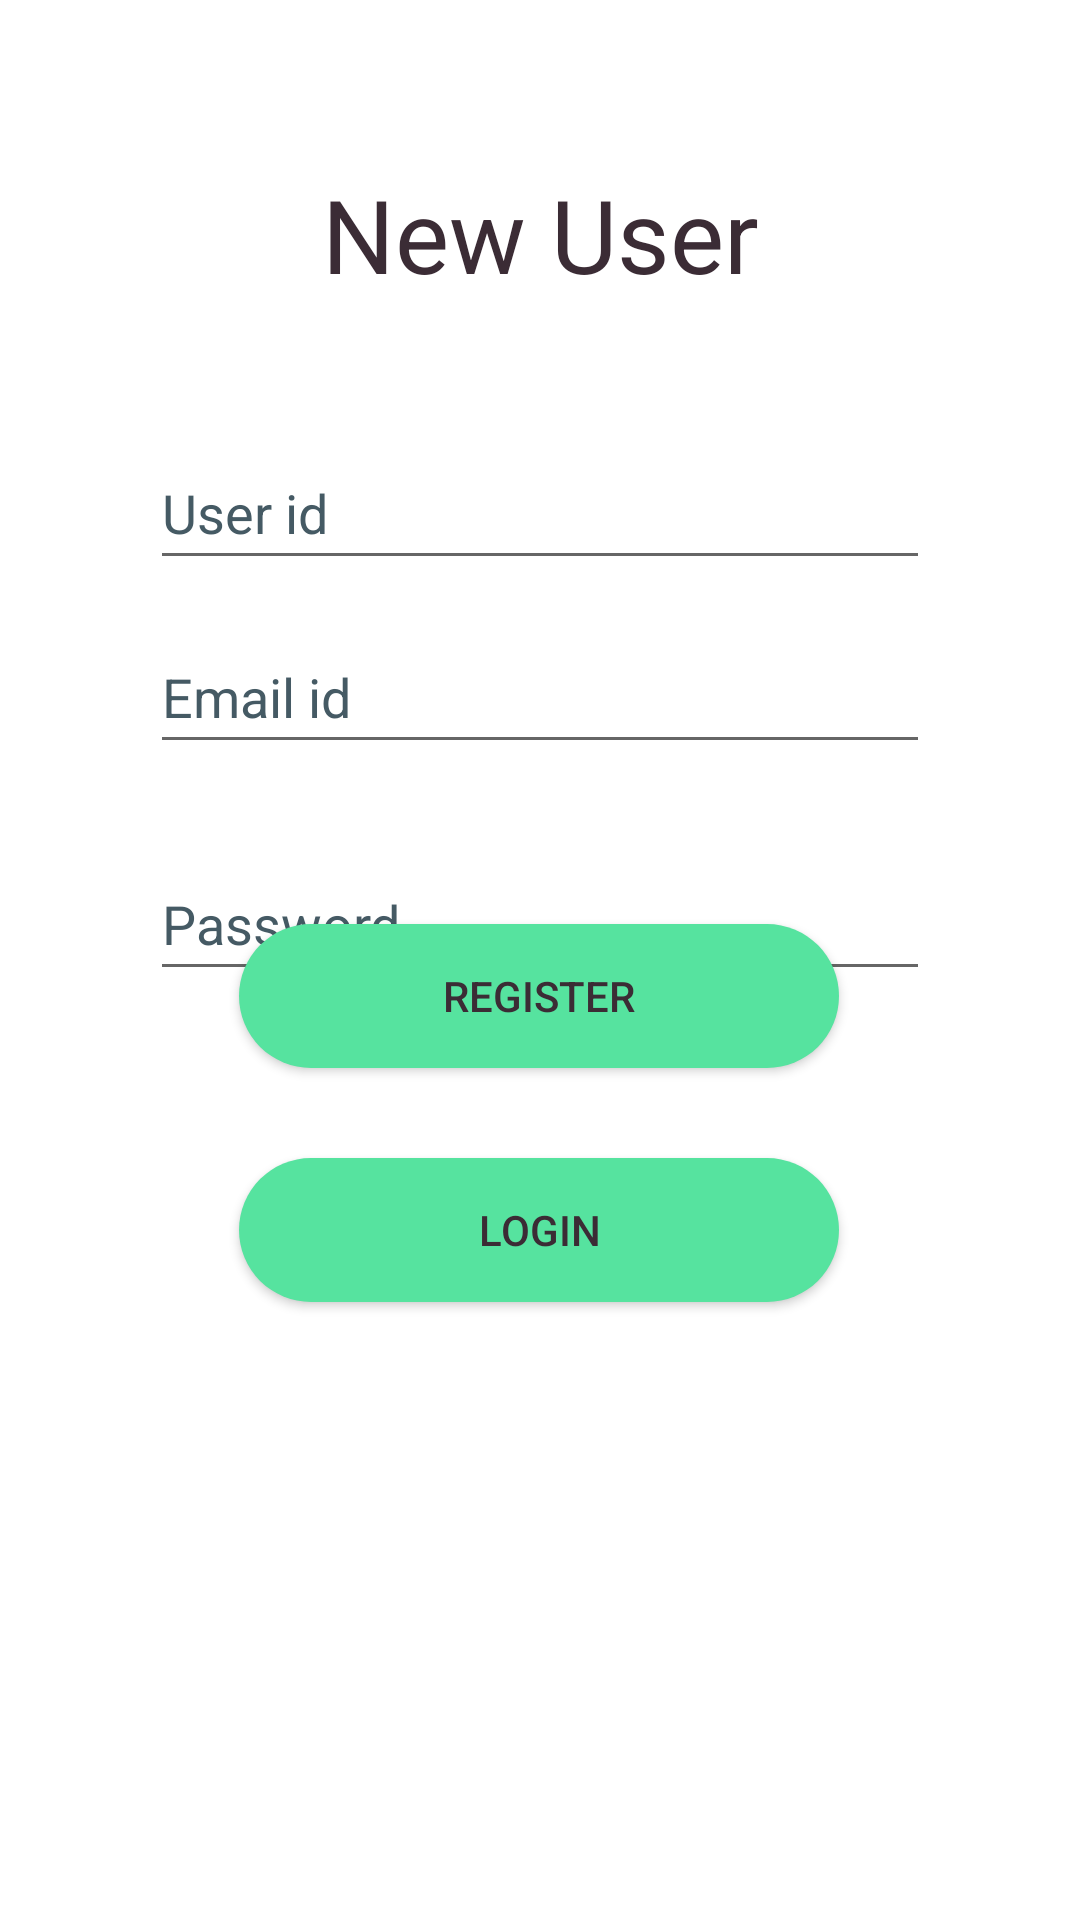

Here is an Android app screen rendered from its layout file. Give the layout XML and the strings, colors and styles it references.
<!-- AndroidManifest.xml: application theme Theme.MyLib -->
<!-- res/layout/activity_register_user.xml -->
<?xml version="1.0" encoding="utf-8"?>
<androidx.constraintlayout.widget.ConstraintLayout xmlns:android="http://schemas.android.com/apk/res/android"
    xmlns:app="http://schemas.android.com/apk/res-auto"
    xmlns:tools="http://schemas.android.com/tools"
    android:layout_width="match_parent"
    android:layout_height="match_parent"

    android:background="@color/white"
    tools:context=".RegisterUser">
    <TextView
        android:id="@+id/textView"
        android:layout_width="wrap_content"
        android:layout_height="wrap_content"
        android:text="@string/new_user1"
        android:textColor="#3B2C35"
        android:textSize="34sp"
        app:layout_constraintBottom_toBottomOf="parent"
        app:layout_constraintEnd_toEndOf="parent"
        app:layout_constraintStart_toStartOf="parent"
        app:layout_constraintTop_toTopOf="parent"
        app:layout_constraintVertical_bias="0.093" />

    <EditText
        android:id="@+id/uid"
        android:layout_width="0dp"
        android:layout_height="wrap_content"
        android:layout_marginStart="50dp"
        android:layout_marginEnd="50dp"
        android:ems="10"
        android:hint="@string/user_id"
        android:importantForAutofill="no"
        android:inputType="textPersonName"
        android:minHeight="48dp"
        android:textAlignment="viewStart"
        android:textColor="#3B2C35"
        android:textColorHint="#455A64"
        app:layout_constraintBottom_toBottomOf="parent"
        app:layout_constraintEnd_toEndOf="parent"
        app:layout_constraintHorizontal_bias="0.497"
        app:layout_constraintStart_toStartOf="parent"
        app:layout_constraintTop_toBottomOf="@+id/textView"
        app:layout_constraintVertical_bias="0.091" />

    <EditText
        android:id="@+id/uid2"
        android:layout_width="0dp"
        android:layout_height="wrap_content"
        android:layout_marginStart="50dp"
        android:layout_marginEnd="50dp"
        android:ems="10"
        android:hint="@string/email_id"
        android:importantForAutofill="no"
        android:inputType="textPersonName"
        android:minHeight="48dp"
        android:textAlignment="viewStart"
        android:textColor="#3B2C35"
        android:textColorHint="#455A64"
        app:layout_constraintBottom_toBottomOf="parent"
        app:layout_constraintEnd_toEndOf="parent"
        app:layout_constraintHorizontal_bias="0.0"
        app:layout_constraintStart_toStartOf="parent"
        app:layout_constraintTop_toBottomOf="@+id/textView"
        app:layout_constraintVertical_bias="0.216" />

    <EditText
        android:id="@+id/pass"
        android:layout_width="0dp"
        android:layout_height="wrap_content"
        android:layout_marginStart="50dp"
        android:layout_marginEnd="50dp"
        android:ems="10"
        android:hint="@string/password"
        android:importantForAutofill="no"
        android:inputType="textPassword"
        android:minHeight="48dp"
        android:textAlignment="viewStart"
        android:textColor="#3B2C35"
        android:textColorHint="#455A64"
        app:layout_constraintBottom_toBottomOf="parent"
        app:layout_constraintEnd_toEndOf="parent"
        app:layout_constraintHorizontal_bias="1.0"
        app:layout_constraintStart_toStartOf="parent"
        app:layout_constraintTop_toBottomOf="@+id/uid2"
        app:layout_constraintVertical_bias="0.082" />

    <Button
        android:id="@+id/login"
        android:layout_width="200sp"
        android:layout_height="wrap_content"
        android:layout_marginTop="30dp"
        android:layout_marginBottom="128dp"
        android:background="@drawable/back"
        android:text="@string/login"
        android:textColor="#3B2C35"
        app:layout_constraintBottom_toBottomOf="parent"
        app:layout_constraintEnd_toEndOf="parent"
        app:layout_constraintHorizontal_bias="0.497"
        app:layout_constraintStart_toStartOf="parent"
        app:layout_constraintTop_toBottomOf="@+id/reg"
        app:layout_constraintVertical_bias="0.0" />

    <Button
        android:id="@+id/reg"
        android:layout_width="200sp"
        android:layout_height="wrap_content"
        android:layout_marginBottom="284dp"
        android:background="@drawable/back"
        android:text="@string/register"
        android:textColor="#3B2C35"
        app:layout_constraintBottom_toBottomOf="parent"
        app:layout_constraintEnd_toEndOf="parent"
        app:layout_constraintHorizontal_bias="0.497"
        app:layout_constraintStart_toStartOf="parent"
        tools:ignore="TouchTargetSizeCheck" />

    <ProgressBar
        android:id="@+id/circ"
        style="?android:attr/progressBarStyle"
        android:layout_width="wrap_content"
        android:layout_height="wrap_content"
        android:layout_marginTop="28dp"
        android:visibility="invisible"
        app:layout_constraintEnd_toEndOf="parent"
        app:layout_constraintHorizontal_bias="0.498"
        app:layout_constraintStart_toStartOf="parent"
        app:layout_constraintTop_toBottomOf="@+id/login" />

</androidx.constraintlayout.widget.ConstraintLayout>
<!-- resources referenced by this layout -->
<resources>
  <!-- drawable back (drawable) -->
  <?xml version="1.0" encoding="utf-8"?>
  <shape xmlns:android="http://schemas.android.com/apk/res/android">
      <solid android:color="#56E39F">
      </solid>
      <corners android:radius="50sp"></corners>
  
  </shape>
  <string name="email_id">Email id</string>
  <string name="login">login</string>
  <string name="new_user1">New User</string>
  <string name="password">Password</string>
  <string name="register">Register</string>
  <string name="user_id">User id</string>
  <style name="Theme.MyLib" parent="Theme.MaterialComponents.Light.DarkActionBar">
      
          <item name="colorPrimary">#56E39F</item>
          <item name="colorPrimaryVariant">#59C9A5</item>
          <item name="colorOnPrimary">#3B2C35</item>
          
          <item name="colorSecondary">#59C9A5</item>
          <item name="colorSecondaryVariant">#5B6C5D</item>
          <item name="colorOnSecondary">#5A875A</item>
          
          <item name="android:statusBarColor" tools:targetApi="l">?attr/colorPrimaryVariant</item>
          
      </style>
  <!-- not gathered from this repository: default colours our renderer supplied (Android Studio template values) -->
  <color name="white">#FFFFFFFF</color>
</resources>
